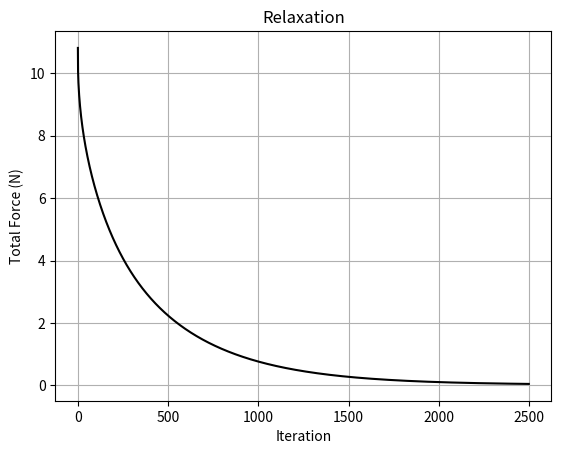
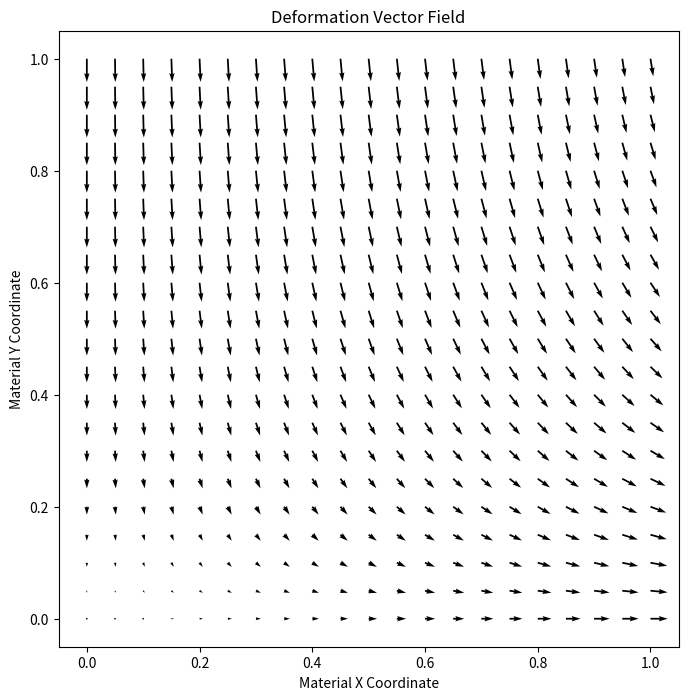
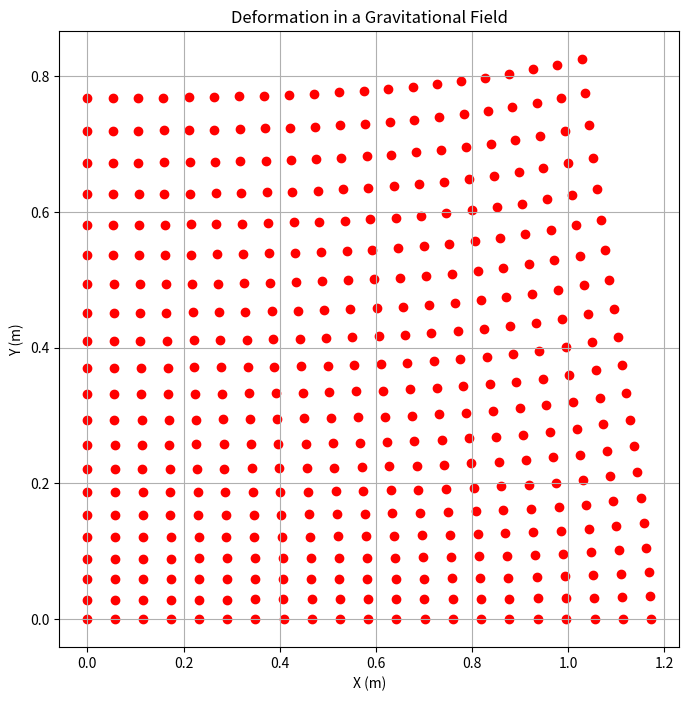
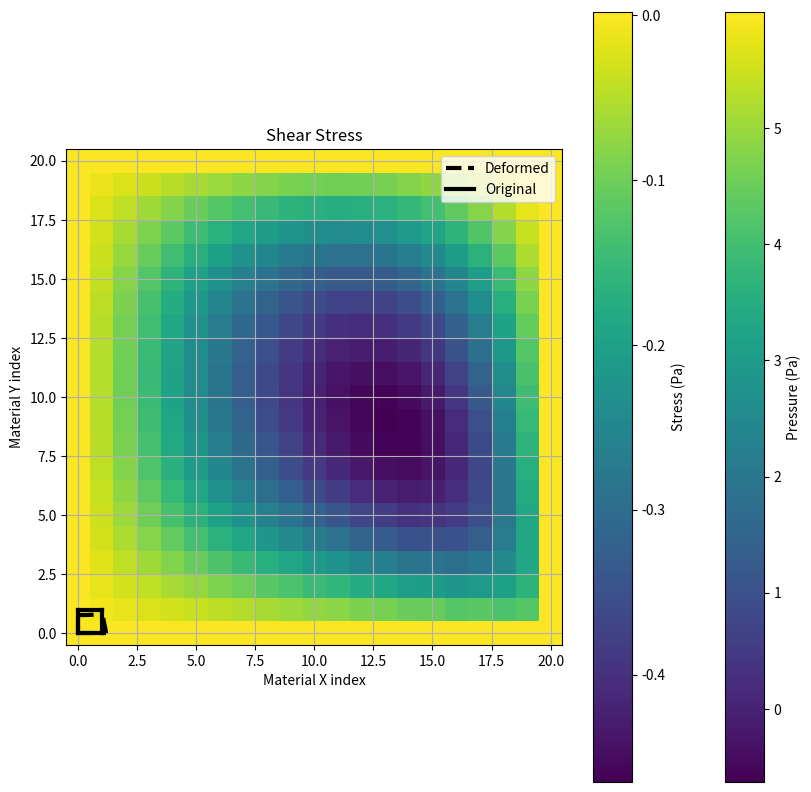

The script that saved these images, in order:
import numpy as np
import matplotlib.pyplot as plt
%matplotlib inline

def strains(Ux, Uy, dx):
    Uxx = np.gradient(Ux, dx, axis=1, edge_order=2)
    Uyy = np.gradient(Uy, dx, axis=0, edge_order=2)
    Uxy = (1./2)*(np.gradient(Ux, dx, axis=0, edge_order=2) + np.gradient(Uy, dx, axis=1, edge_order=2))
    return (Uxx, Uyy, Uxy)

def stresses(Uxx, Uyy, Uxy, mu, lam):
    sxx = (2*mu +lam)*Uxx + lam*Uyy
    syy = (2*mu + lam)*Uyy + lam*Uxx
    sxy = 2*mu*Uxy
    syx = sxy
    return (sxx, syy, sxy, syx)

def lam(E, nu):
    return (E*nu) / ((1-2*nu)*(1+nu))

def mu(E, nu):
    return E / (2*(1+nu))

def force(sxx, syy, sxy, syx, rho, g, dx, Fx=None, Fy=None):
    '''
    sxx : Normal stress in x direction
    syy : Normal stress in y direction
    syx : Shear stress
    rho : Material density
    g   : y component of downward gravitational acceleration
    Fx  : External x-directed body force
    Fy  : External y-directed body force
    
    '''
    if Fx is None:
        Fx = np.zeros_like(sxx)
    if Fy is None:
        Fy = np.zeros_like(syy)
    
    # Total force is divergence of stress tensor plus body forces
    fx = np.gradient(sxx, dx, axis=1, edge_order=2) + np.gradient(syx, dx, axis=0, edge_order=2) + Fx
    fy = np.gradient(sxy, dx, axis=1, edge_order=2) + np.gradient(syy, dx, axis=0, edge_order=2) - rho*g + Fy
    return (fx, fy)

def set_boundary(sxx, syy, sxy, syx, Ux, Uy):
    # For a free boundary, the stress (s) has to be zero
    # For a constrained boundary, the deformation must be zero, but the stress can be whatever it needs to be to maintain zero deformation.  
    
    # Boundary at x = 0 (Left sized)
    Ux[:, 0] = 0     # Fixed - no movement in the x direction
    syx[:, 0] = 0    # No shear stress in y direction - surface may slide along x = 0 plane
    #sxx[:, 0] = 0   # No normal stress in x direction - surface is free. 
    #Uy[:, 0] = 0    # No deformation in y direction - surface cannot slide along x = 0 plane. 

    
    # Boundary at y = 0 (Bottom)
    Uy[0, :] = 0     # Fixed in y direction; Body may not fall through the floor
    sxy[0, :] = 0    # Free surface; Body may slide along the floor
    #syy[0, :] = 0   # Free surface; Body may fall through the floor
    #Ux[0, :] = 0    # Fixed in x direction; Body may not slide along floor
    
    # Boundary at x = 1 (Right side)
    sxx[:, -1] = 0   # Free surface
    syx[:, -1] = 0   # Free surface 
    #Ux[:, -1] = 0   # Fixed in x direction
    #Uy[:, -1] = 0   # Fixed in y direction
    
    # y = b
    syy[-1, :] = 0
    sxy[-1, :] = 0
    
    return (sxx, syy, sxy, syx, Ux, Uy)
    
    

## Set up grid
N = 21     # N x N grid
Ux = np.zeros((N, N))
Uy = np.zeros((N, N))
dx = 1./(N-1)  # Meters
xcoord = np.linspace(0, 1, N)
ycoord = np.linspace(0, 1, N)

E = 20      # Pascal
nu = 1./3  # (dimensionless)

# Compute Lame parameters
m = mu(E, nu)
l = lam(E, nu)

# Density and gravity
rho = 1   # kg/m^3
g = 9.81     # m/s^2

eps = (0.9/E)*(dx**4 / (2*dx**2))
ITS = 2500
forces = np.zeros(ITS)

# Gradient Descent
for it in range(ITS):
    
    # Compute strain tensor field from deformation vector field
    (Uxx, Uyy, Uxy) = strains(Ux, Uy, dx)
    
    # Use homogeneous, isotropic Hooke's law to compute stress tensor field
    (sxx, syy, sxy, syx) = stresses(Uxx, Uyy, Uxy, m, l)
    
    # Enforce boundary conditions
    (sxx, syy, sxy, syx, Ux, Uy) = set_boundary(sxx, syy, sxy, syx, Ux, Uy)
    
    # Compute total force density from body forces and stress gradients
    (fx, fy) = force(sxx, syy, sxy, syx, rho, g, dx)
    
    # Compute gradient descent step
    # Elastic potential energy gradient is proportional to totaal force density
    dUx = eps*fx
    dUy = eps*fy
    
    # Update deformation field
    Ux += dUx
    Uy += dUy
    
    # Save current total force magnitude
    forces[it] = np.sum(dx*dx*np.sqrt(fx**2 + fy**2))
    
    # Re-enforce boundary conditions
    (sxx, syy, sxy, syx, Ux, Uy) = set_boundary(sxx, syy, sxy, syx, Ux, Uy)

plt.figure()
plt.plot(forces, 'k')
plt.grid()
plt.xlabel('Iteration')
plt.ylabel('Total Force (N)')
plt.title('Relaxation')

plt.figure(figsize=(8, 8))
plt.quiver(xcoord, ycoord, Ux, Uy)
plt.title('Deformation Vector Field')
plt.xlabel('Material X Coordinate')
plt.ylabel('Material Y Coordinate');

X, Y = np.meshgrid(xcoord, ycoord)

plt.figure(figsize=(8, 8))
#plt.scatter(X, Y, c='black')
plt.scatter(X + Ux, Y+Uy, c='red')
plt.grid()
plt.title('Deformation in a Gravitational Field')
plt.xlabel('X (m)')
plt.ylabel('Y (m)');

def get_outline(X, Y):
    
    a = np.hstack((X[0, :][:, np.newaxis], Y[0, :][:, np.newaxis]))
    b = np.hstack((X[-1, :][:, np.newaxis], Y[-1, :][:, np.newaxis]))
    c = np.hstack((X[:, 0][:, np.newaxis], Y[:, 0][:, np.newaxis]))
    d = np.hstack((X[:, -1][:, np.newaxis], Y[:, -1][:, np.newaxis]))
    return (a,b,c,d)

def plot_outline(a, b, c, d, *args, label=None, **kwargs):
    plt.plot(a[:, 0], a[:, 1], *args, **kwargs)
    plt.plot(b[:, 0], b[:, 1], *args, **kwargs)
    plt.plot(c[:, 0], c[:, 1], *args, **kwargs)
    plt.plot(d[:, 0], d[:, 1], label=label, *args, **kwargs)

plt.figure(figsize=(10, 10))
deformed = get_outline(X+Ux, Y+Uy)
original = get_outline(X, Y)

plot_outline(*deformed, 'k--', linewidth=3, label='Deformed')
plot_outline(*original, 'k-', linewidth=3, label='Original')
plt.gca().set_aspect('equal')
plt.legend(loc='upper right')

plt.grid(which='both')
plt.title('Deformation in a Gravitational Field')
plt.xlabel('X (m)')
plt.ylabel('Y (m)');

plt.imshow(-(sxx + syy)/2, origin='lower', aspect='equal')
plt.colorbar(label='Pressure (Pa)')
#plt.contour(-(sxx+syy)/2, colors='black')
plt.title('Total Pressure');
plt.xlabel('Material X index')
plt.ylabel('Material Y index');


plt.imshow(sxy, origin='lower', aspect='equal')
plt.colorbar(label='Stress (Pa)')
#plt.contour(sxy, colors='black')
plt.title('Shear Stress')
plt.xlabel('Material X index')
plt.ylabel('Material Y index');

